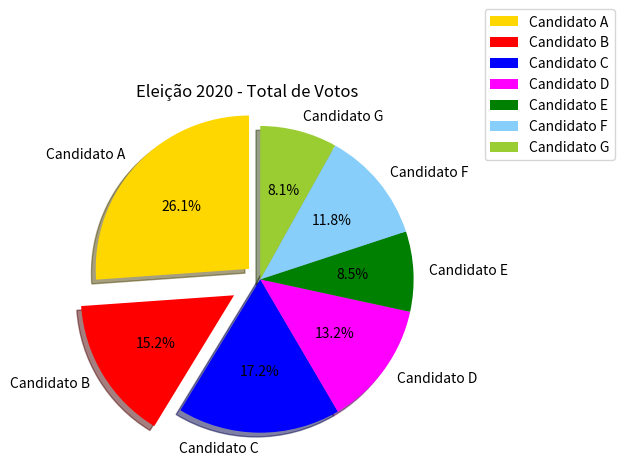

This chart was generated by the following Python code:
import matplotlib.pyplot as plt
import numpy as np

votos = np.array([842.201, 488.775, 553.424, 424.307, 272.500, 381.512, 261.386])

candi = ['Candidato A', 'Candidato B', 'Candidato C', 'Candidato D', 'Candidato E','Candidato F', 'Candidato G']

cores=['gold', 'red', 'blue', 'magenta', 'green','lightskyblue', 'yellowgreen']


# o atributo explode indica que fatia do gráfico será destacada. No exemplo abaixo, será a primeira fatia. A quantidade de valores é igual ao número de fatias do gráfico. 
explode = (0.1, 0.2, 0, 0, 0, 0, 0)  # explode 1st slice

# Atribuindo um título ao gráfico
plt.title('Eleição 2020 - Total de Votos')

plt.pie(votos, explode=explode, labels=candi, colors=cores, autopct='%1.1f%%', shadow=True, startangle=90)

#Adiciona Legenda
plt.legend(candi, bbox_to_anchor=(1.3, 1.3),loc='upper right')

#Centraliza o gráfico
plt.axis('equal')

#Ajusta o espaçamento para evitar o recorte do rótulo
plt.tight_layout()

plt.show()

